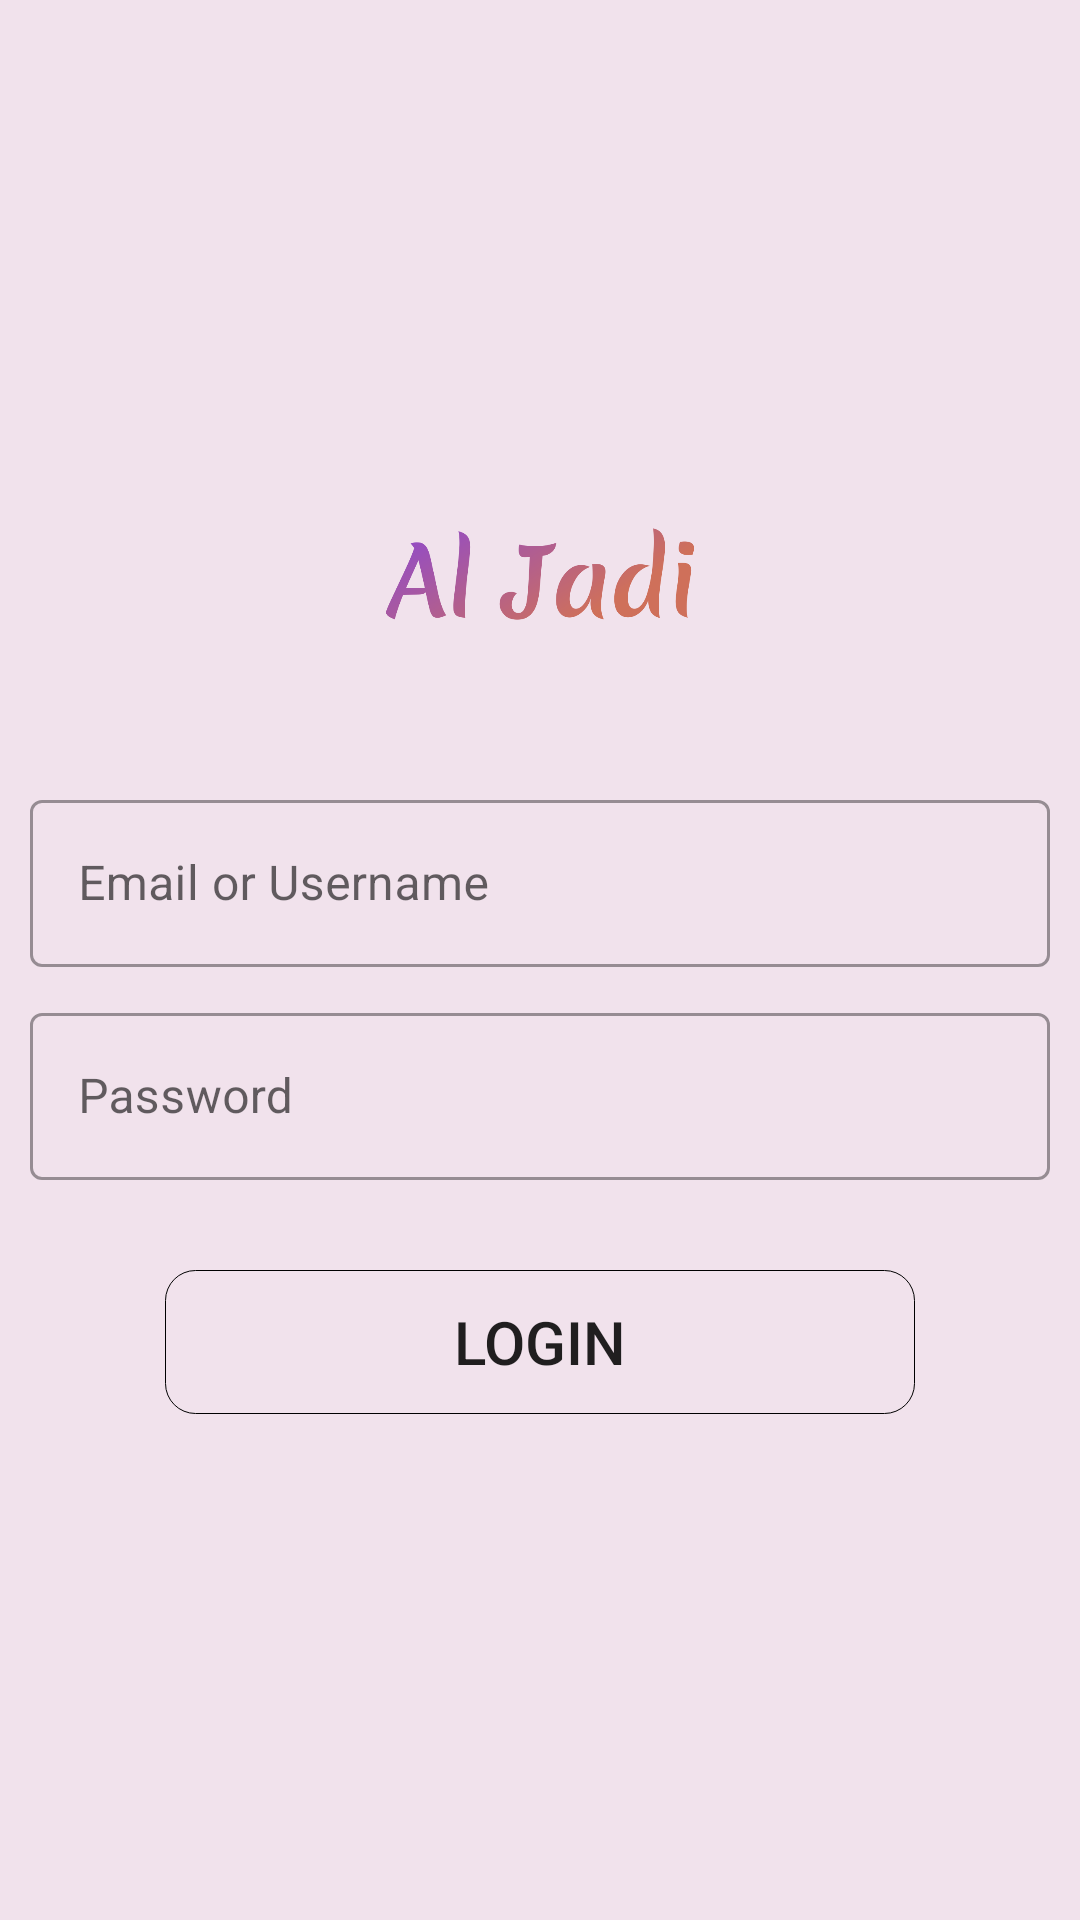

Android layout source for this screen:
<!-- AndroidManifest.xml: application theme Theme.AlJadi_Employee_Dashboard -->
<!-- res/layout/activity_login.xml -->
<?xml version="1.0" encoding="utf-8"?>
<androidx.appcompat.widget.LinearLayoutCompat xmlns:android="http://schemas.android.com/apk/res/android"
xmlns:app="http://schemas.android.com/apk/res-auto"
xmlns:tools="http://schemas.android.com/tools"
android:layout_width="match_parent"
android:layout_height="match_parent"
android:background="@color/main_background"
android:gravity="center"
android:orientation="vertical"
tools:context=".activities.LoginActivity">
<ImageView
    android:id="@+id/imageView"
    android:layout_width="140dp"
    android:layout_height="140dp"
    android:layout_gravity="center"
    app:srcCompat="@drawable/logo2" />

<com.google.android.material.textfield.TextInputLayout
    style="@style/Widget.MaterialComponents.TextInputLayout.OutlinedBox"
    android:layout_width="340dp"
    android:layout_height="wrap_content"

    android:hint="@string/email_or_username">

    <EditText
        android:id="@+id/t1"
        android:layout_width="match_parent"
        android:layout_height="wrap_content"
        android:inputType="textEmailAddress"

        />
</com.google.android.material.textfield.TextInputLayout>

<com.google.android.material.textfield.TextInputLayout
    style="@style/Widget.MaterialComponents.TextInputLayout.OutlinedBox"
    android:layout_width="340dp"
    android:layout_height="wrap_content"
    android:layout_marginTop="10dp"
    android:hint="@string/password">

    <EditText
        android:id="@+id/t2"
        android:layout_width="match_parent"
        android:layout_height="wrap_content"
        android:inputType="textPassword"/>
</com.google.android.material.textfield.TextInputLayout>

<androidx.appcompat.widget.AppCompatButton
    android:id="@+id/savebtn"
    android:layout_width="250dp"
    android:layout_height="wrap_content"
    android:layout_marginTop="30dp"
    android:background="@drawable/button_login"
    android:text="@string/login"
    android:onClick="processLogin"
    android:textSize="20sp"
    tools:ignore="UsingOnClickInXml" />

<TextView
    android:id="@+id/tv"
    android:layout_width="wrap_content"
    android:layout_height="wrap_content"
    android:layout_gravity="center"
    android:layout_marginTop="20dp"
    android:textSize="20sp"
    android:textStyle="bold" />


</androidx.appcompat.widget.LinearLayoutCompat>
<!-- resources referenced by this layout -->
<resources>
  <color name="main_background">#f1e2ec</color>
  <!-- drawable button_login (drawable-v24) -->
  <?xml version="1.0" encoding="utf-8"?>
  <selector xmlns:android="http://schemas.android.com/apk/res/android" >
      <item android:state_pressed="false" android:drawable="@drawable/button_bg_style" />
      <item android:state_pressed="true" android:drawable="@drawable/button_bg_style2" />
  </selector>
  <!-- drawable logo2: png bitmap (drawable-v24, 42118 bytes) -->
  <string name="email_or_username">Email or Username</string>
  <string name="login">Login</string>
  <string name="password">Password</string>
  <style name="Theme.AlJadi_Employee_Dashboard" parent="Theme.MaterialComponents.DayNight.NoActionBar">
          
  
          <item name="colorPrimary">@color/purple_500</item>
          <item name="colorPrimaryVariant">@color/purple_700</item>
          <item name="colorOnPrimary">@color/white</item>
          
          <item name="colorSecondary">@color/teal_200</item>
          <item name="colorSecondaryVariant">@color/teal_700</item>
          <item name="colorOnSecondary">@color/black</item>
          
          <item name="android:statusBarColor" tools:targetApi="l">?attr/colorPrimaryVariant</item>
  
          
          
  
      </style>
  <!-- drawable button_bg_style (drawable-v24) -->
  <?xml version="1.0" encoding="utf-8"?>
  <shape xmlns:android="http://schemas.android.com/apk/res/android" android:shape="rectangle">
  
      <solid android:color="#00000000"/>
      <stroke android:width="0.5px" />
      <corners android:radius="10dp" />
  
  
  
  </shape>
  <!-- drawable button_bg_style2 (drawable-v24) -->
  <?xml version="1.0" encoding="utf-8"?>
  <shape xmlns:android="http://schemas.android.com/apk/res/android" android:shape="rectangle">
      <gradient android:startColor="#9b51b6" android:endColor="#cf705a" android:angle="0" />
      <stroke android:width="0.5px" />
      <corners android:radius="10dp" />
  </shape>
  <color name="purple_500">#FF6200EE</color>
  <color name="purple_700">#C699B7</color>
  <color name="white">#FFFFFFFF</color>
  <color name="teal_200">#FF03DAC5</color>
  <color name="teal_700">#FF018786</color>
  <color name="black">#FF000000</color>
</resources>
